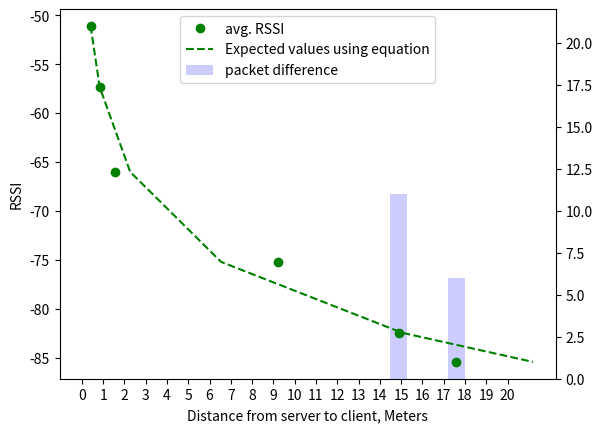

Reproduce this figure in Python.
# argv.py
import sys
import re
import matplotlib.pyplot as plt 
from scipy.optimize import curve_fit
import numpy as np

rssi_values_parent=[]
rssi_values_server=[]

rssi_total=0

packet_diff = []
packet_missing=[]
missing_counter= 0

first = True
offsetx= 0
offsety= 0
offsetz= 0

x = [0.41,0.84,1.55,9.23,14.90,17.60]
y1 = [-51.1,-57.36,-66,-75.19,-82.43,-85.4]
y2 = [ 0,0,0,0,11,6]

xdata = np.asarray(x)
ydata = np.asarray(y1)
def Gauss(x, A, B):
    y = -A*(1/((x)**2))+B
    return y

parameters, covariance = curve_fit(Gauss, xdata, ydata)
fit_A = parameters[0]
fit_B = parameters[1]
fit_y = Gauss(xdata, fit_A, fit_B)

fig, ax = plt.subplots()

ax2 = ax.twinx()
ax2.bar(x, y2,label="packet difference" , color = "blue", alpha=.2)
#ax2.bar(range(1,1+len(x)), packet_missing,label="packet missing" , color = "red", alpha=.2)
ax2.set_ylim(0, max(y2) * 2)

ax.plot(x,y1,"o",label="avg. RSSI", color= "green")
#ax.plot(xdata,fit_y,"--", color= "green")

# Value using the following equation:
#
x2 =10 ** (((-58.87441428) -(ydata))/(10 * 2))
ax.plot(x2,ydata,"--", color= "green", label= "Expected values using equation")
#ax.plot(range(1,1+len(rssi_values_parent)),rssi_values_server,label="server RSSI",color= "red")

ax.set_zorder(ax2.get_zorder()+1)
ax.set_frame_on(False)

ax.set_xticks(range(0,21))
ax.set_xlabel("Distance from server to client, Meters")
ax.set_ylabel("RSSI")


#plt.plot(range(1,1+len(rssi_values_parent)),rssi_values_parent,rssi_values_server)
#plt.legend(['Parent', 'Server'])
handles, labels = ax.get_legend_handles_labels()
handles2, labels2 = ax2.get_legend_handles_labels()
combined_handles = handles + handles2
combined_labels = labels + labels2
ax.legend(combined_handles, combined_labels, loc='upper center')

print(packet_diff)
plt.show()

#print("rssi value count: " + str(len(rssi_values)))

#print("mean of rssi values: " + str(rssi_total/len(rssi_values)))
